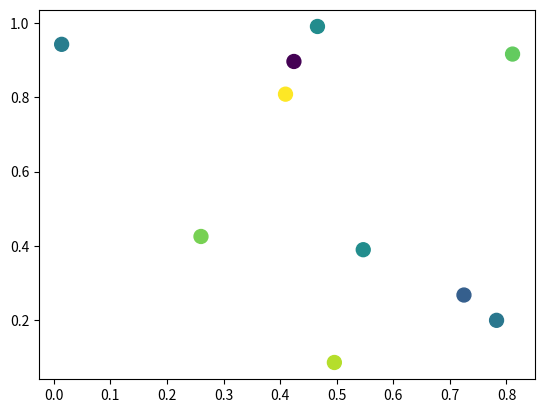

The script that saved this image:
import matplotlib.pyplot as plt
import numpy as np
import matplotlib.animation as animation

def main():
    numframes = 100
    numpoints = 10
    color_data = np.random.random((numframes, numpoints))
    x, y, c = np.random.random((3, numpoints))

    fig = plt.figure()
    scat = plt.scatter(x, y, c=c, s=100)

    ani = animation.FuncAnimation(fig, update_plot, frames=range(numframes),
                                  fargs=(color_data, scat))
    plt.show()

def update_plot(i, data, scat):
    scat.set_array(data[i])
    return scat,

main()
